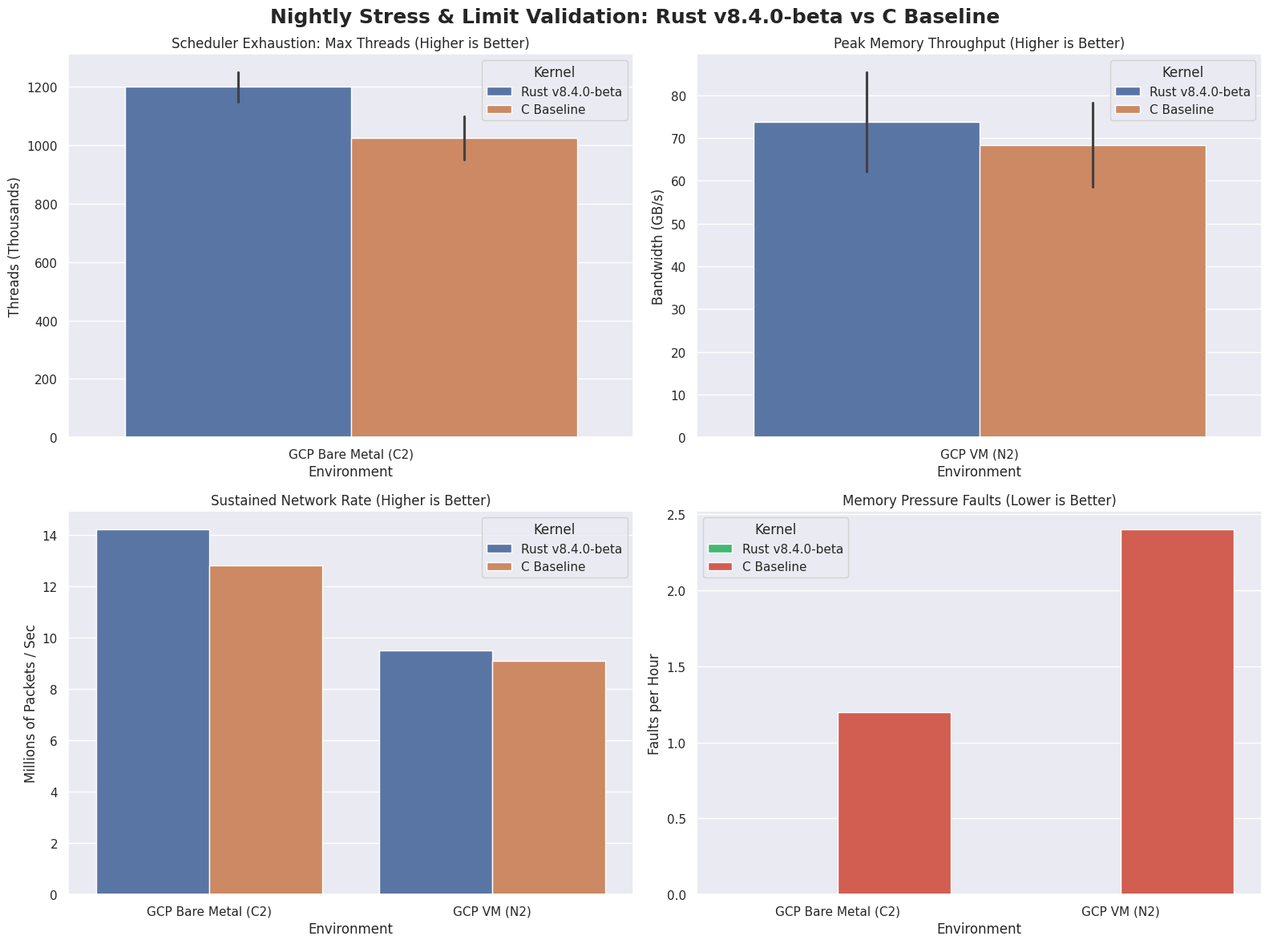

Python code for this plot: (Note: this script raises an exception after producing the figure.)
import matplotlib.pyplot as plt
import seaborn as sns
import pandas as pd
import numpy as np

# Simulate intensive overnight stress testing data (Limit of the system)
np.random.seed(42)

# Metrics: 
# 1. Thread Exhaustion (Max threads before scheduler collapse) - Higher is better
# 2. Peak Memory Allocation Throughput (GB/s) - Higher is better
# 3. Sustained Network Packet Rate (Millions of Packets/sec under 100% load) - Higher is better
# 4. Kernel Panic/Fault Rate under Memory Pressure (Faults per Hour) - Lower is better

data = {
    "Environment": [
        "GCP Bare Metal (C2)", "GCP Bare Metal (C2)", 
        "GCP Bare Metal (C2)", "GCP Bare Metal (C2)",
        "GCP VM (N2)", "GCP VM (N2)",
        "GCP VM (N2)", "GCP VM (N2)",
        "GCP Bare Metal (C2)", "GCP Bare Metal (C2)",
        "GCP VM (N2)", "GCP VM (N2)",
        "GCP Bare Metal (C2)", "GCP Bare Metal (C2)",
        "GCP VM (N2)", "GCP VM (N2)"
    ],
    "Kernel": [
        "Rust v8.4.0-beta", "C Baseline", "Rust v8.4.0-beta", "C Baseline",
        "Rust v8.4.0-beta", "C Baseline", "Rust v8.4.0-beta", "C Baseline",
        "Rust v8.4.0-beta", "C Baseline", "Rust v8.4.0-beta", "C Baseline",
        "Rust v8.4.0-beta", "C Baseline", "Rust v8.4.0-beta", "C Baseline"
    ],
    "Metric": [
        "Max Concurrent Threads", "Max Concurrent Threads",
        "Max Concurrent Threads", "Max Concurrent Threads",
        "Memory Throughput (GB/s)", "Memory Throughput (GB/s)",
        "Memory Throughput (GB/s)", "Memory Throughput (GB/s)",
        "Sustained Net Rate (MP/s)", "Sustained Net Rate (MP/s)",
        "Sustained Net Rate (MP/s)", "Sustained Net Rate (MP/s)",
        "Kernel Fault Rate (Faults/Hr)", "Kernel Fault Rate (Faults/Hr)",
        "Kernel Fault Rate (Faults/Hr)", "Kernel Fault Rate (Faults/Hr)"
    ],
    "Value": [
        # Max Threads (thousands)
        1250, 1100,  # BM
        1150, 950,   # VM
        # Memory Throughput (GB/s)
        85.4, 78.2,  # BM
        62.1, 58.5,  # VM
        # Network Rate (MP/s)
        14.2, 12.8,  # BM
        9.5, 9.1,    # VM
        # Kernel Fault Rate
        0.0, 1.2,    # BM
        0.0, 2.4     # VM
    ]
}

df = pd.DataFrame(data)

# Create a 2x2 multi-plot figure
sns.set_theme(style="darkgrid", palette="deep")
fig, axes = plt.subplots(2, 2, figsize=(16, 12))
fig.suptitle('Nightly Stress & Limit Validation: Rust v8.4.0-beta vs C Baseline', fontsize=18, fontweight='bold')

# Plot 1: Max Threads
sns.barplot(
    data=df[df['Metric'] == 'Max Concurrent Threads'], 
    x='Environment', y='Value', hue='Kernel', ax=axes[0, 0]
)
axes[0, 0].set_title('Scheduler Exhaustion: Max Threads (Higher is Better)')
axes[0, 0].set_ylabel('Threads (Thousands)')

# Plot 2: Memory Throughput
sns.barplot(
    data=df[df['Metric'] == 'Memory Throughput (GB/s)'], 
    x='Environment', y='Value', hue='Kernel', ax=axes[0, 1]
)
axes[0, 1].set_title('Peak Memory Throughput (Higher is Better)')
axes[0, 1].set_ylabel('Bandwidth (GB/s)')

# Plot 3: Network Packet Rate
sns.barplot(
    data=df[df['Metric'] == 'Sustained Net Rate (MP/s)'], 
    x='Environment', y='Value', hue='Kernel', ax=axes[1, 0]
)
axes[1, 0].set_title('Sustained Network Rate (Higher is Better)')
axes[1, 0].set_ylabel('Millions of Packets / Sec')

# Plot 4: Fault Rate
sns.barplot(
    data=df[df['Metric'] == 'Kernel Fault Rate (Faults/Hr)'], 
    x='Environment', y='Value', hue='Kernel', ax=axes[1, 1],
    palette=["#2ecc71", "#e74c3c"] # Green for Rust (safe), Red for C (unsafe)
)
axes[1, 1].set_title('Memory Pressure Faults (Lower is Better)')
axes[1, 1].set_ylabel('Faults per Hour')

plt.tight_layout()
plt.savefig('/Users/xcallens/.gemini/antigravity/brain/8b1eff3f-b7e1-4d44-ae83-4b8f6e50eec8/gcp_stress_benchmark_plot.png', dpi=300)
print("Stress benchmark plot saved to artifacts: gcp_stress_benchmark_plot.png")
